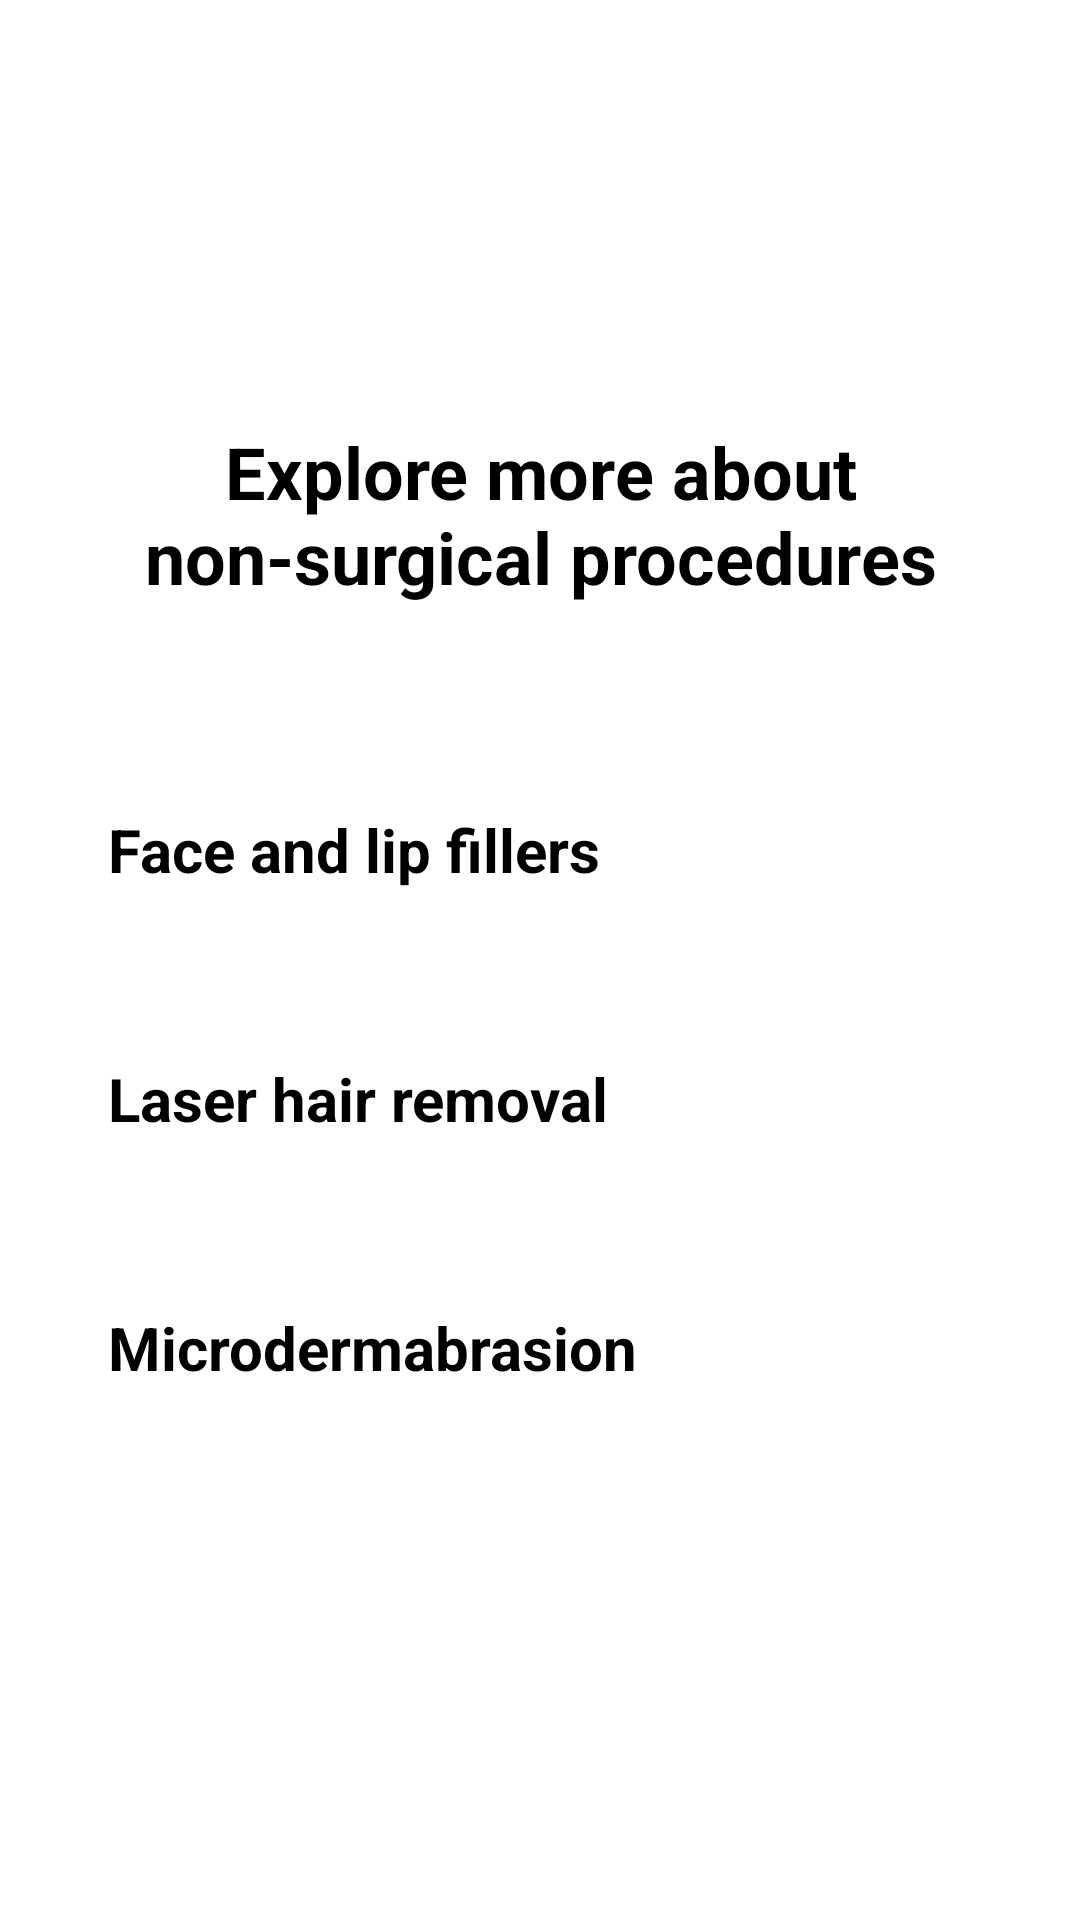

Write the Android layout XML for this screen, with the resource values it uses.
<!-- AndroidManifest.xml: application theme Theme.Navigation_Drawer -->
<!-- res/layout/activity_non_surgical_procedures_final.xml -->
<?xml version="1.0" encoding="utf-8"?>
<RelativeLayout xmlns:android="http://schemas.android.com/apk/res/android"
    xmlns:tools="http://schemas.android.com/tools"
    android:layout_width="match_parent"
    android:layout_height="match_parent"
    android:gravity="center"
    android:padding="16dp"
    tools:context=".MainActivity">

    <TextView
        android:id="@+id/title_textview"
        android:layout_width="match_parent"
        android:layout_height="wrap_content"
        android:text="@string/explore_message2"
        android:textStyle="bold"
        android:textSize="24sp"
        android:gravity="center"
        android:layout_marginBottom="32dp" />

    <LinearLayout
        android:id="@+id/button_container"
        android:layout_below="@id/title_textview"
        android:layout_width="match_parent"
        android:layout_height="wrap_content"
        android:orientation="vertical"
        android:layout_marginTop="16dp">

        <Button
            android:id="@+id/breast_augmentation_button"
            android:layout_width="match_parent"
            android:layout_height="wrap_content"
            android:text="@string/fillers"
            android:textSize="20sp"
            android:textStyle="bold"
            android:layout_marginBottom="16dp"
            android:padding="20dp"/>

        <Button
            android:id="@+id/nose_reconstruction_button"
            android:layout_width="match_parent"
            android:layout_height="wrap_content"
            android:text="@string/laser_hair_removal"
            android:textSize="20sp"
            android:textStyle="bold"
            android:layout_marginBottom="16dp"
            android:padding="20dp"/>

        <Button
            android:id="@+id/liposuction_button"
            android:layout_width="match_parent"
            android:layout_height="wrap_content"
            android:text="@string/microdermabrasion"
            android:textSize="20sp"
            android:textStyle="bold"
            android:layout_marginBottom="16dp"
            android:padding="20dp"/>

    </LinearLayout>

</RelativeLayout>
<!-- resources referenced by this layout -->
<resources>
  <string name="explore_message2">Explore more about non-surgical procedures</string>
  <string name="fillers">Face and lip fillers</string>
  <string name="laser_hair_removal">Laser hair removal</string>
  <string name="microdermabrasion">Microdermabrasion</string>
  <style name="Theme.Navigation_Drawer" parent="Base.Theme.Navigation_Drawer">
          
          <item name="android:navigationBarColor">@android:color/transparent</item>
          <item name="android:statusBarColor">@android:color/transparent</item>
          <item name="android:windowLightStatusBar">?attr/isLightTheme</item>
      </style>
</resources>
